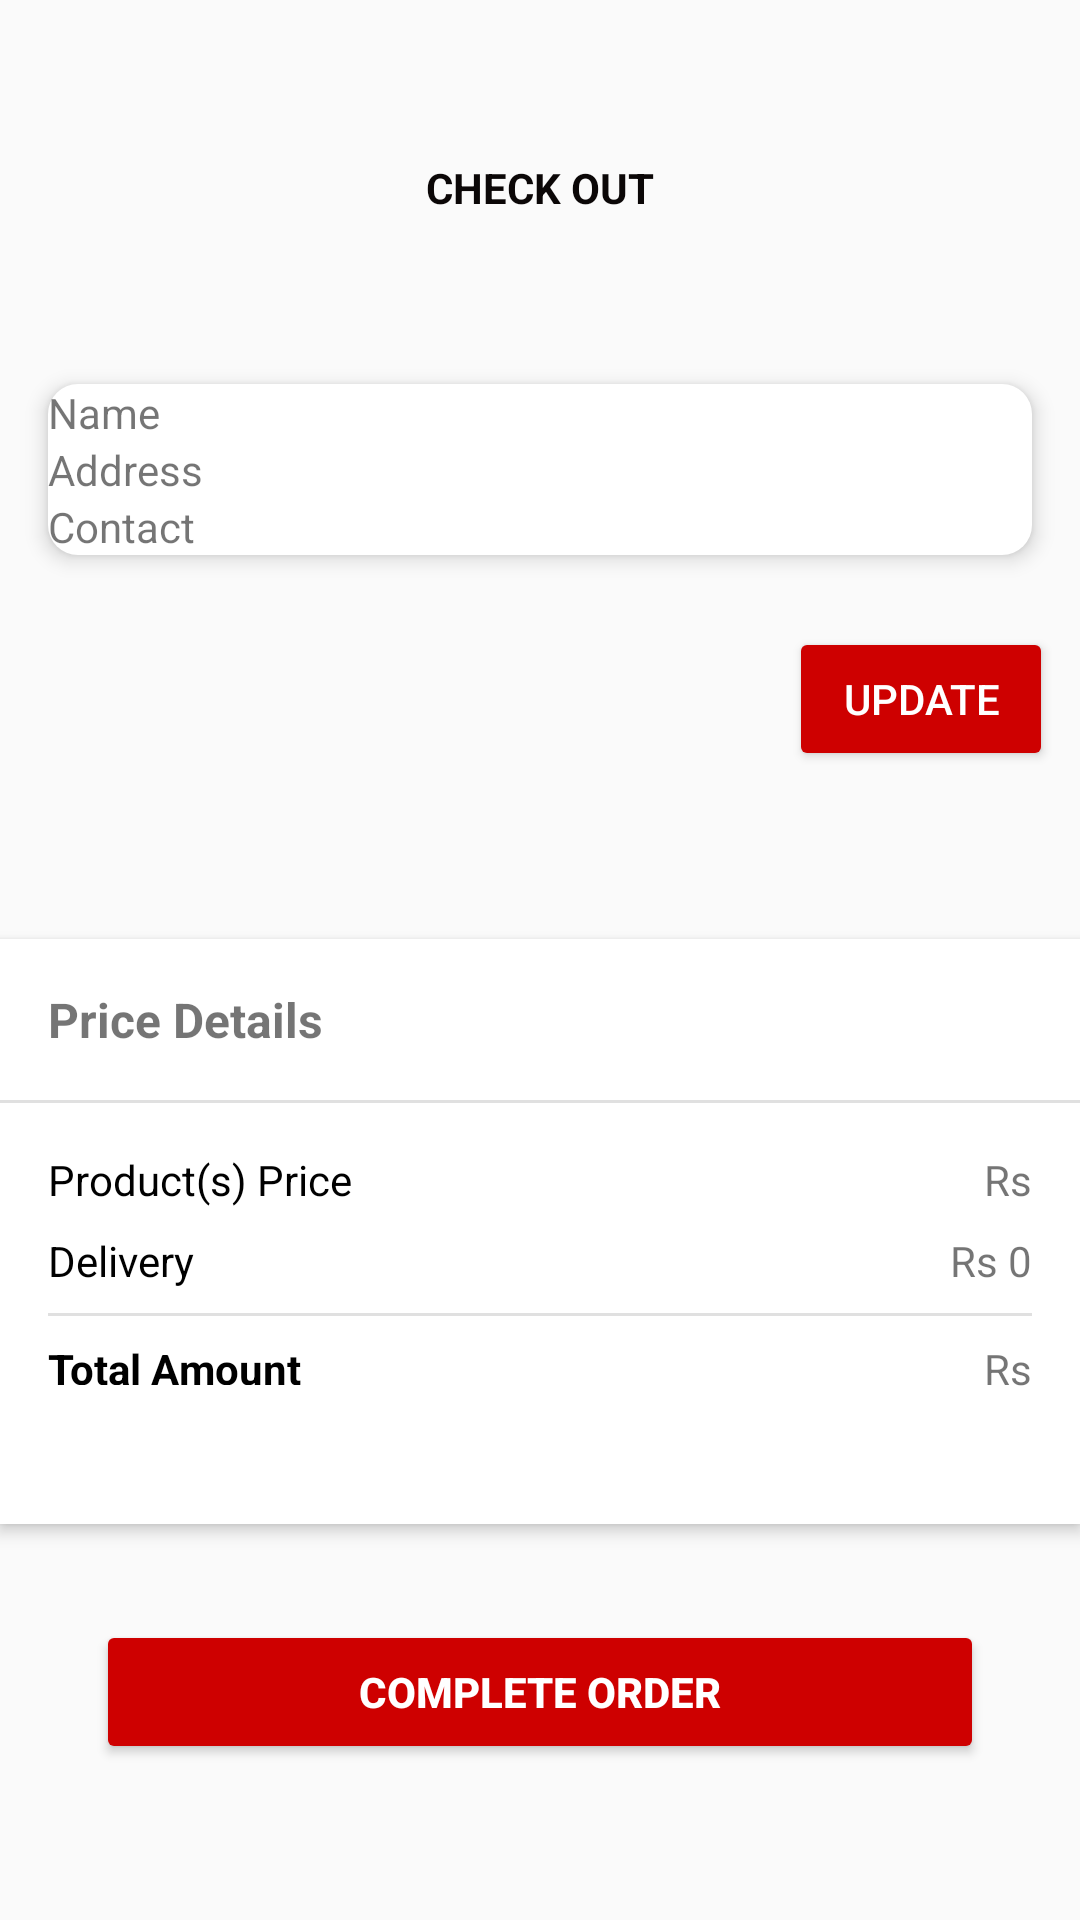

Android layout source for this screen:
<!-- AndroidManifest.xml: application theme AppTheme -->
<!-- res/layout/activity_address_details.xml -->
<?xml version="1.0" encoding="utf-8"?>
<androidx.constraintlayout.widget.ConstraintLayout xmlns:android="http://schemas.android.com/apk/res/android"
    xmlns:app="http://schemas.android.com/apk/res-auto"
    xmlns:tools="http://schemas.android.com/tools"
    android:layout_width="match_parent"
    android:layout_height="match_parent"
    tools:context=".addressDetails">


    <LinearLayout
        android:id="@+id/linearLayout2"
        android:layout_width="match_parent"
        android:layout_height="wrap_content"
        android:layout_margin="16dp"
        android:layout_marginBottom="100dp"
        android:background="@drawable/slider_background"
        android:elevation="4dp"
        android:orientation="vertical"
        app:layout_constraintBottom_toTopOf="@+id/include"
        app:layout_constraintEnd_toEndOf="parent"
        app:layout_constraintStart_toStartOf="parent"
        app:layout_constraintTop_toTopOf="parent">

        <LinearLayout
            android:layout_width="match_parent"
            android:layout_height="wrap_content"
            android:orientation="horizontal">

            <TextView
                android:id="@+id/textView2"
                android:layout_width="wrap_content"
                android:layout_height="wrap_content"
                android:layout_weight="0.2"
                android:text="Name" />

            <TextView
                android:id="@+id/checkout_name"
                android:layout_width="wrap_content"
                android:layout_height="wrap_content"
                android:layout_weight="1"
                android:text="" />
        </LinearLayout>

        <LinearLayout
            android:layout_width="match_parent"
            android:layout_height="wrap_content"
            android:orientation="horizontal">

            <TextView
                android:id="@+id/textView4"
                android:layout_width="wrap_content"
                android:layout_height="wrap_content"
                android:layout_weight="0.15"
                android:text="Address" />

            <TextView
                android:id="@+id/checkout_addr"
                android:layout_width="wrap_content"
                android:layout_height="wrap_content"
                android:layout_weight="1"
                android:text="" />
        </LinearLayout>

        <LinearLayout
            android:layout_width="match_parent"
            android:layout_height="match_parent"
            android:orientation="horizontal">

            <TextView
                android:id="@+id/textView6"
                android:layout_width="wrap_content"
                android:layout_height="wrap_content"
                android:layout_weight="0.15"
                android:text="Contact" />

            <TextView
                android:id="@+id/checkout_contact"
                android:layout_width="wrap_content"
                android:layout_height="wrap_content"
                android:layout_weight="1"
                android:text="" />
        </LinearLayout>
    </LinearLayout>

    <Button
        android:id="@+id/update_addr"
        android:layout_width="wrap_content"
        android:layout_height="wrap_content"
        android:layout_marginTop="24dp"
        android:layout_marginEnd="9dp"
        android:text="Update"
        android:backgroundTint="@color/colorPrimary"

        android:textColor="@color/colorAccent"
        app:layout_constraintEnd_toEndOf="parent"
        app:layout_constraintTop_toBottomOf="@+id/linearLayout2" />


    <include
        android:id="@+id/include"
        layout="@layout/cart_details_layout"
        android:layout_width="0dp"
        android:layout_height="wrap_content"
        android:layout_marginBottom="32dp"
        app:layout_constraintBottom_toTopOf="@+id/complete_order"
        app:layout_constraintEnd_toEndOf="parent"
        app:layout_constraintHorizontal_bias="0.0"
        app:layout_constraintStart_toStartOf="parent"></include>

    <Button
        android:id="@+id/complete_order"
        android:layout_width="match_parent"
        android:layout_height="wrap_content"
        android:layout_marginStart="32dp"

        android:layout_marginEnd="32dp"
        android:layout_marginBottom="52dp"
        android:backgroundTint="@color/colorPrimary"
        android:text="Complete Order"
        android:textColor="@color/colorAccent"
        android:textStyle="bold"
        app:layout_constraintBottom_toBottomOf="parent"
        app:layout_constraintEnd_toEndOf="parent"
        app:layout_constraintHorizontal_bias="0.498"
        app:layout_constraintStart_toStartOf="parent" />

    <TextView
        android:id="@+id/textView10"
        android:layout_width="wrap_content"
        android:layout_height="wrap_content"
        android:layout_marginStart="16dp"
        android:layout_marginTop="53dp"
        android:layout_marginEnd="16dp"
        android:text="CHECK OUT"
        android:textStyle="bold"
        android:textColor="#0B0707"
        app:layout_constraintEnd_toEndOf="parent"
        app:layout_constraintStart_toStartOf="parent"
        app:layout_constraintTop_toTopOf="parent" />


</androidx.constraintlayout.widget.ConstraintLayout>
<!-- res/layout/cart_details_layout.xml (included above) -->
<?xml version="1.0" encoding="utf-8"?>
<androidx.constraintlayout.widget.ConstraintLayout xmlns:android="http://schemas.android.com/apk/res/android"
xmlns:app="http://schemas.android.com/apk/res-auto"
xmlns:tools="http://schemas.android.com/tools"
android:layout_width="match_parent"
android:layout_height="wrap_content"
android:layout_marginTop="2dp"
android:layout_marginBottom="2dp"
android:background="@color/white"
android:elevation="3dp">

<androidx.constraintlayout.widget.ConstraintLayout
    android:layout_width="0dp"
    android:layout_height="195dp"
    android:background="@color/white"
    android:elevation="3dp"
    app:layout_constraintEnd_toEndOf="parent"
    app:layout_constraintStart_toStartOf="parent"
    app:layout_constraintTop_toTopOf="parent">

    <TextView
        android:id="@+id/textView2"
        android:layout_width="wrap_content"
        android:layout_height="wrap_content"
        android:layout_marginStart="16dp"
        android:layout_marginTop="16dp"
        android:text="Price Details"
        android:textSize="16sp"
        android:textStyle="bold"
        app:layout_constraintStart_toStartOf="parent"
        app:layout_constraintTop_toTopOf="parent" />

    <View
        android:id="@+id/divider4"
        android:layout_width="0dp"
        android:layout_height="1dp"
        android:layout_marginTop="16dp"
        android:background="?android:attr/listDivider"
        app:layout_constraintEnd_toEndOf="parent"
        app:layout_constraintStart_toStartOf="parent"
        app:layout_constraintTop_toBottomOf="@+id/textView2" />

    <TextView
        android:id="@+id/total_items"
        android:layout_width="wrap_content"
        android:layout_height="wrap_content"
        android:layout_marginStart="16dp"
        android:layout_marginTop="16dp"
        android:text="Product(s) Price "
        android:textColor="#000"
        app:layout_constraintStart_toStartOf="parent"
        app:layout_constraintTop_toBottomOf="@+id/divider4" />

    <TextView
        android:id="@+id/checkout_addr"
        android:layout_width="wrap_content"
        android:layout_height="wrap_content"
        android:layout_marginStart="16dp"
        android:layout_marginTop="8dp"
        android:text="Delivery"
        android:textColor="#000"
        app:layout_constraintStart_toStartOf="parent"
        app:layout_constraintTop_toBottomOf="@+id/total_items" />

    <TextView
        android:id="@+id/total_items_price"
        android:layout_width="wrap_content"
        android:layout_height="wrap_content"
        android:layout_marginTop="16dp"
        android:layout_marginEnd="16dp"
        android:text="Rs"
        app:layout_constraintEnd_toEndOf="@+id/divider4"
        app:layout_constraintTop_toBottomOf="@+id/divider4" />

    <TextView
        android:id="@+id/delivery_charges"
        android:layout_width="wrap_content"
        android:layout_height="wrap_content"
        android:layout_marginTop="8dp"
        android:layout_marginEnd="16dp"
        android:text="Rs 0"
        app:layout_constraintEnd_toEndOf="parent"
        app:layout_constraintTop_toBottomOf="@+id/total_items_price" />

    <View
        android:id="@+id/divider5"
        android:layout_width="0dp"
        android:layout_height="1dp"
        android:layout_marginTop="8dp"
        android:background="?android:attr/listDivider"
        app:layout_constraintEnd_toEndOf="@+id/delivery_charges"
        app:layout_constraintStart_toStartOf="@+id/checkout_addr"
        app:layout_constraintTop_toBottomOf="@+id/checkout_addr" />

    <TextView
        android:id="@+id/textView14"
        android:layout_width="wrap_content"
        android:layout_height="15dp"
        android:layout_marginStart="16dp"
        android:layout_marginTop="8dp"
        android:text="Total Amount"
        android:textColor="#000"
        android:textStyle="bold"
        app:layout_constraintStart_toStartOf="parent"
        app:layout_constraintTop_toBottomOf="@+id/divider5" />

    <TextView
        android:id="@+id/total_final_price"
        android:layout_width="wrap_content"
        android:layout_height="wrap_content"
        android:layout_marginTop="8dp"

        android:layout_marginEnd="16dp"
        android:text="Rs"
        app:layout_constraintEnd_toEndOf="parent"
        app:layout_constraintTop_toBottomOf="@+id/divider5" />



</androidx.constraintlayout.widget.ConstraintLayout>
</androidx.constraintlayout.widget.ConstraintLayout>
<!-- resources referenced by this layout -->
<resources>
  <color name="colorAccent">#FFFF</color>
  <color name="colorPrimary">#CE0000</color>
  <color name="white">#ffffff</color>
  <!-- drawable slider_background (drawable) -->
  <?xml version="1.0" encoding="utf-8"?>
  <layer-list xmlns:android="http://schemas.android.com/apk/res/android">
  
      <item>
          <shape android:shape="rectangle">
              <solid android:color="@color/colorAccent"></solid>
              <corners android:radius="10dp"></corners>
          </shape>
  
      </item>
  </layer-list>
  <style name="AppTheme" parent="Theme.AppCompat.Light.NoActionBar">
          
          <item name="colorPrimary">@color/colorPrimary</item>
          <item name="colorPrimaryDark">@color/colorPrimaryDark</item>
          <item name="colorAccent">@color/colorAccent</item>
      </style>
  <color name="colorPrimaryDark">#CE0000</color>
</resources>
